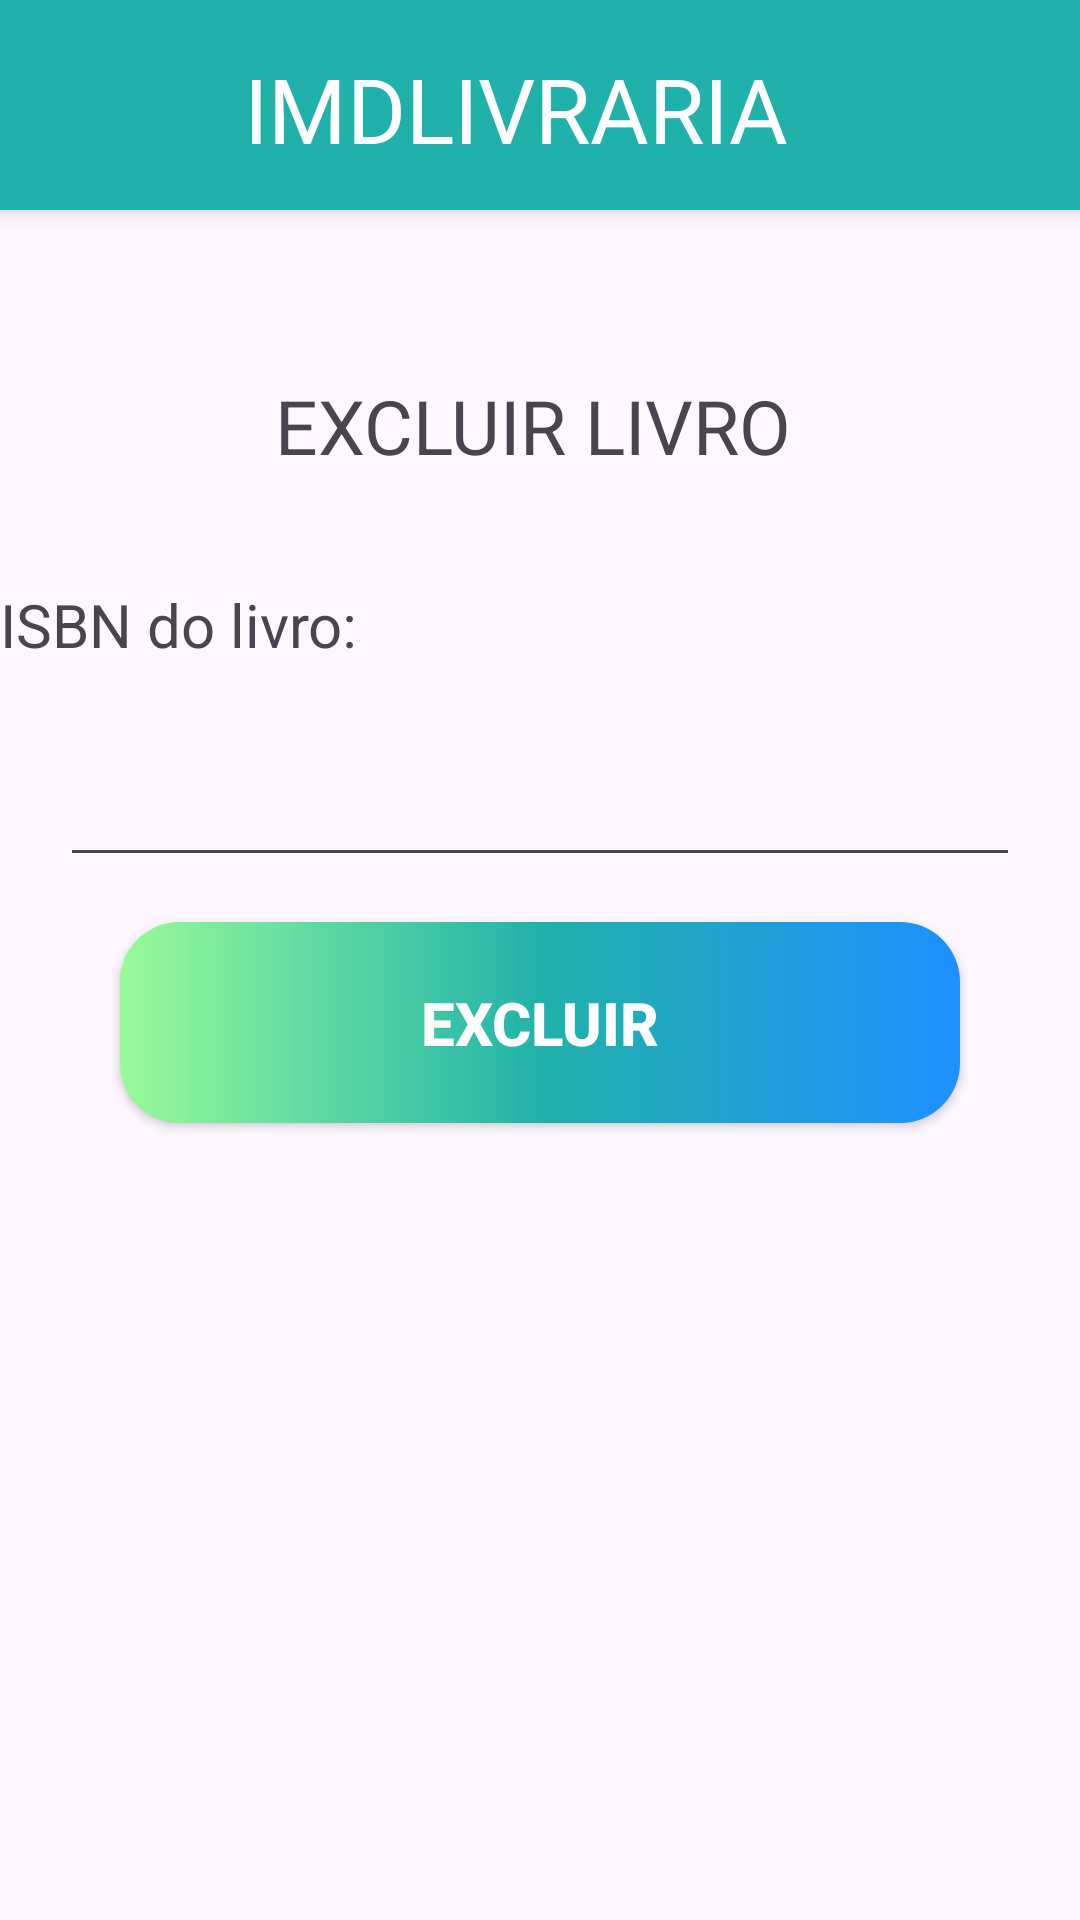

Reconstruct the res/layout file that produces this screen, plus the resources it refers to.
<!-- AndroidManifest.xml: application theme Theme.IMDLivraria -->
<!-- res/layout/activity_excluir2.xml -->
<?xml version="1.0" encoding="utf-8"?>
<androidx.constraintlayout.widget.ConstraintLayout xmlns:android="http://schemas.android.com/apk/res/android"
    xmlns:app="http://schemas.android.com/apk/res-auto"
    xmlns:tools="http://schemas.android.com/tools"
    android:id="@+id/main"
    android:layout_width="match_parent"
    android:layout_height="match_parent"
    tools:context=".ExcluirActivity2">


    <TextView
        android:id="@+id/textView"
        android:layout_width="414dp"
        android:layout_height="70dp"
        android:background="@color/blue2"
        android:elevation="4dp"
        android:gravity="center"
        android:padding="16dp"
        android:text="IMDLIVRARIA"
        android:textColor="@color/white"
        android:textSize="30sp"
        app:layout_constraintEnd_toEndOf="parent"
        app:layout_constraintHorizontal_bias="0.666"
        app:layout_constraintStart_toStartOf="parent"
        app:layout_constraintTop_toTopOf="parent" />


    <TextView
        android:id="@+id/textopção"
        android:layout_width="wrap_content"
        android:layout_height="wrap_content"
        android:layout_marginTop="55dp"
        android:text="@string/topo_excluir"
        android:textSize="25sp"
        app:layout_constraintEnd_toEndOf="parent"
        app:layout_constraintHorizontal_bias="0.489"
        app:layout_constraintStart_toStartOf="parent"
        app:layout_constraintTop_toBottomOf="@+id/textView"
        tools:ignore="MissingConstraints" />


    <TextView
        android:id="@+id/tv_product_code_label"
        android:layout_width="360dp"
        android:layout_height="40dp"
        android:layout_marginTop="36dp"
        android:text="ISBN do livro:"
        android:textSize="20sp"
        app:layout_constraintEnd_toEndOf="parent"
        app:layout_constraintHorizontal_bias="0.392"
        app:layout_constraintStart_toStartOf="parent"
        app:layout_constraintTop_toBottomOf="@+id/textopção" />

    <EditText
        android:id="@+id/ed_isbn"
        android:layout_width="0dp"
        android:layout_height="wrap_content"
        android:layout_marginStart="20dp"
        android:layout_marginTop="236dp"
        android:layout_marginEnd="20dp"
        android:inputType="number"
        android:padding="16dp"
        app:layout_constraintEnd_toEndOf="parent"
        app:layout_constraintHorizontal_bias="1.0"
        app:layout_constraintStart_toStartOf="parent"
        app:layout_constraintTop_toTopOf="parent" />

    <androidx.appcompat.widget.AppCompatButton
        android:id="@+id/Btexcluir"
        style="@style/button"
        android:text="@string/botão_excluir"
        app:layout_constraintStart_toStartOf="parent"
        app:layout_constraintEnd_toEndOf="parent"
        app:layout_constraintTop_toBottomOf="@id/ed_isbn"
        />



</androidx.constraintlayout.widget.ConstraintLayout>
<!-- resources referenced by this layout -->
<resources>
  <color name="blue2">#20B2AA</color>
  <color name="white">#FFFFFFFF</color>
  <string name="topo_excluir"> EXCLUIR LIVRO</string>
  <style name="button">
          <item name="android:layout_width">match_parent</item>
          <item name="android:layout_height">wrap_content</item>
          <item name="android:layout_marginLeft">40dp</item>
          <item name="android:layout_marginRight">40dp</item>
          <item name="android:layout_marginTop">15dp</item>
          <item name="android:padding">20dp</item>
          <item name="android:textColor">@color/white</item>
          <item name="android:textSize">20sp</item>
          <item name="android:textStyle">bold</item>
          <item name="android:background">@drawable/button</item>
  
      </style>
  <style name="Theme.IMDLivraria" parent="Base.Theme.IMDLivraria" />
  <!-- drawable button (drawable) -->
  <?xml version="1.0" encoding="utf-8"?>
  <shape xmlns:android="http://schemas.android.com/apk/res/android">
             <corners android:radius="20dp"/>
             <gradient android:startColor="@color/blue1"
                 android:centerColor="@color/blue2"
                 android:endColor="@color/blue3"
                 android:angle="180"/>
  </shape>
  <style name="Base.Theme.IMDLivraria" parent="Theme.Material3.DayNight.NoActionBar">
          
          
      </style>
  <color name="blue1">#1E90FF </color>
  <color name="blue3">#98FB98</color>
</resources>
